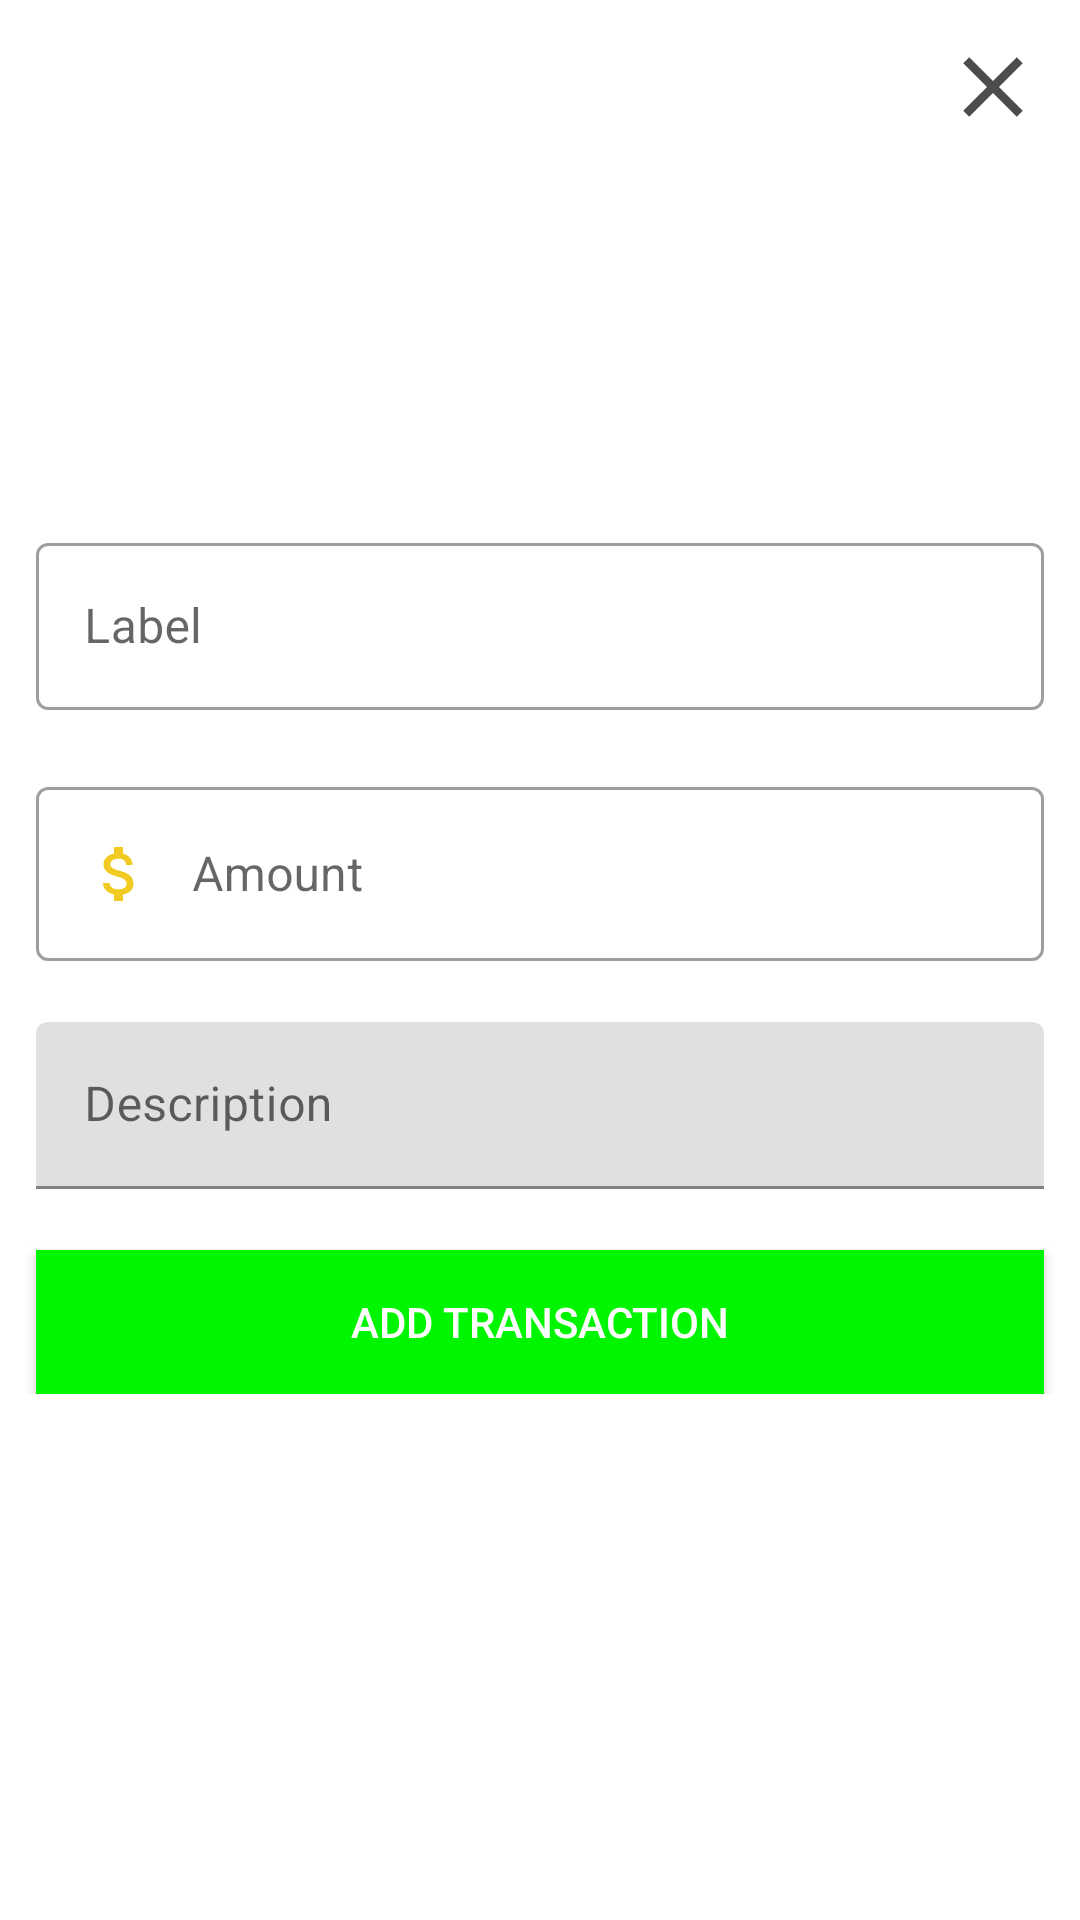

This screen was rendered from an Android layout file. Write that file and the resources it references.
<!-- AndroidManifest.xml: application theme Theme.BudgetApp -->
<!-- res/layout/activity_add_transaction.xml -->
<?xml version="1.0" encoding="utf-8"?>
<androidx.constraintlayout.widget.ConstraintLayout xmlns:android="http://schemas.android.com/apk/res/android"
    xmlns:app="http://schemas.android.com/apk/res-auto"
    xmlns:tools="http://schemas.android.com/tools"
    android:layout_width="match_parent"
    android:layout_height="match_parent"
    tools:context=".Add_transaction">

    <ImageButton
        android:id="@+id/closeBtn"
        android:layout_width="34dp"
        android:layout_height="34dp"
        android:layout_margin="12dp"
        android:background="@drawable/close_tran"
        app:layout_constraintEnd_toEndOf="parent"
        app:layout_constraintTop_toTopOf="parent" />
    <LinearLayout
        android:layout_width="match_parent"
        android:layout_height="wrap_content"
        android:orientation="vertical"
        app:layout_constraintBottom_toBottomOf="parent"
        app:layout_constraintEnd_toEndOf="parent"
        app:layout_constraintStart_toStartOf="parent"
        app:layout_constraintTop_toTopOf="parent">

        <com.google.android.material.textfield.TextInputLayout
            android:id="@+id/labelLayout"
            style="@style/Widget.MaterialComponents.TextInputLayout.OutlinedBox"
            android:layout_width="match_parent"
            android:layout_height="wrap_content"
            android:layout_marginStart="12dp"
            android:layout_marginEnd="12dp"
            android:hint="Label"
            app:errorEnabled="true">

            <com.google.android.material.textfield.TextInputEditText
                android:id="@+id/labelInput"
                android:layout_width="match_parent"
                android:layout_height="wrap_content"

                android:drawablePadding="12dp"
                android:maxLines="1"
                android:inputType="text"/>
        </com.google.android.material.textfield.TextInputLayout>

        <com.google.android.material.textfield.TextInputLayout
            android:id="@+id/amountLayout"
            style="@style/Widget.MaterialComponents.TextInputLayout.OutlinedBox"
            android:layout_width="match_parent"
            android:layout_height="wrap_content"
            android:layout_marginStart="12dp"
            android:layout_marginEnd="12dp"
            android:hint="Amount"
            app:errorEnabled="true">

            <com.google.android.material.textfield.TextInputEditText
                android:id="@+id/amountInput"
                android:layout_width="match_parent"
                android:layout_height="wrap_content"
                android:drawableStart="@drawable/money"
                android:drawablePadding="12dp"
                android:maxLines="1"
                android:inputType="numberDecimal|numberSigned"/>
        </com.google.android.material.textfield.TextInputLayout>

        <com.google.android.material.textfield.TextInputLayout
            android:id="@+id/descriptionLayout"
            android:layout_width="match_parent"
            android:layout_height="wrap_content"
            android:layout_marginStart="12dp"
            android:layout_marginEnd="12dp"
            android:hint="Description"
            app:errorEnabled="true">

            <com.google.android.material.textfield.TextInputEditText
                android:id="@+id/descriptionInput"
                android:layout_width="match_parent"
                android:layout_height="wrap_content"
                android:textColor="@color/white"
                android:drawablePadding="12dp"
                android:inputType="text|textMultiLine"/>
        </com.google.android.material.textfield.TextInputLayout>
        <Button
            android:id="@+id/addTransactionBtn"
            android:layout_width="match_parent"
            android:layout_height="wrap_content"
            android:text="Add transaction"
            android:layout_marginStart="12dp"
            android:layout_marginEnd="12dp"
            android:padding="12dp"
            android:background="@color/green"

            android:textColor="@android:color/white"/>
    </LinearLayout>

</androidx.constraintlayout.widget.ConstraintLayout>
<!-- resources referenced by this layout -->
<resources>
  <color name="green">#00F600</color>
  <color name="white">#FFFF</color>
  <!-- drawable close_tran (drawable) -->
  <?xml version="1.0" encoding="utf-8"?>
  <ripple xmlns:android="http://schemas.android.com/apk/res/android"
      android:color="?rippleColor">
  
      <item android:drawable="@drawable/close_bg"/>
  
  
  </ripple>
  <!-- drawable money (drawable) -->
  <vector android:height="24dp" android:tint="#F1CB22"
      android:viewportHeight="24" android:viewportWidth="24"
      android:width="24dp" xmlns:android="http://schemas.android.com/apk/res/android">
      <path android:fillColor="@android:color/white" android:pathData="M11.8,10.9c-2.27,-0.59 -3,-1.2 -3,-2.15 0,-1.09 1.01,-1.85 2.7,-1.85 1.78,0 2.44,0.85 2.5,2.1h2.21c-0.07,-1.72 -1.12,-3.3 -3.21,-3.81V3h-3v2.16c-1.94,0.42 -3.5,1.68 -3.5,3.61 0,2.31 1.91,3.46 4.7,4.13 2.5,0.6 3,1.48 3,2.41 0,0.69 -0.49,1.79 -2.7,1.79 -2.06,0 -2.87,-0.92 -2.98,-2.1h-2.2c0.12,2.19 1.76,3.42 3.68,3.83V21h3v-2.15c1.95,-0.37 3.5,-1.5 3.5,-3.55 0,-2.84 -2.43,-3.81 -4.7,-4.4z"/>
  </vector>
  <style name="Theme.BudgetApp" parent="Base.Theme.BudgetApp" />
  <!-- drawable close_bg (drawable) -->
  <vector android:height="24dp" android:tint="#4D4B4B"
      android:viewportHeight="24" android:viewportWidth="24"
      android:width="24dp" xmlns:android="http://schemas.android.com/apk/res/android">
  
  
  
      <path android:fillColor="@android:color/white" android:pathData="M19,6.41L17.59,5 12,10.59 6.41,5 5,6.41 10.59,12 5,17.59 6.41,19 12,13.41 17.59,19 19,17.59 13.41,12z"/>
  
  
  
  </vector>
  <style name="Base.Theme.BudgetApp" parent="Theme.MaterialComponents.Light.NoActionBar">
          
          
          
          <item name="android:textColor">@color/textMain</item>
          
          
          
      </style>
  <color name="textMain">#4E4D4D</color>
</resources>
